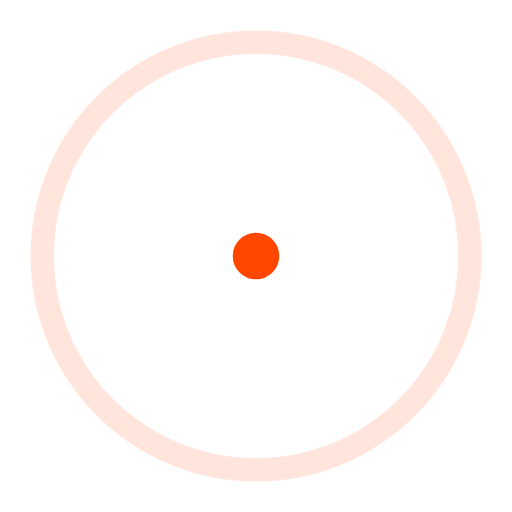
t = 0.00 s
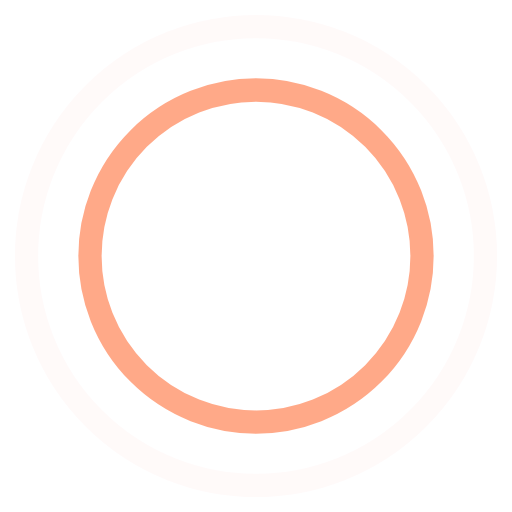
t = 0.45 s
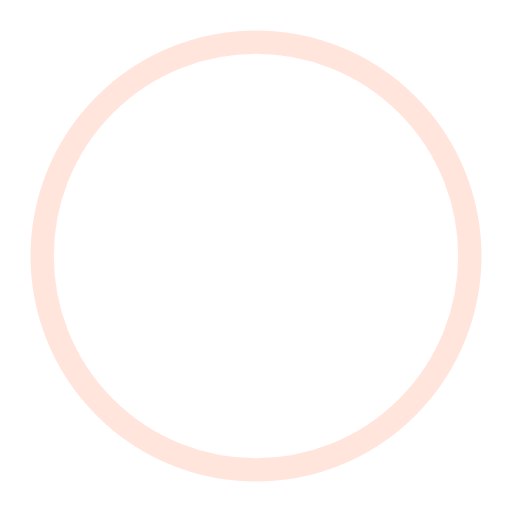
t = 0.90 s
t = 1.35 s: frame unchanged from t = 0.45 s, image omitted

The animated SVG that drew these frames (rendered in a browser with its animation timeline set to each time). Animation: 4 SMIL elements (animate=4); one cycle of 1.80 s, repeats indefinitely.

<!-- By Sam Herbert (@sherb), for everyone. More @ http://goo.gl/7AJzbL -->
<svg width="44" height="44" viewBox="0 0 44 44" xmlns="http://www.w3.org/2000/svg" stroke="#FF4700">
    <g fill="none" fill-rule="evenodd" stroke-width="2">
        <circle cx="22" cy="22" r="1">
            <animate attributeName="r"
                begin="0s" dur="1.8s"
                values="1; 20"
                calcMode="spline"
                keyTimes="0; 1"
                keySplines="0.165, 0.84, 0.44, 1"
                repeatCount="indefinite" />
            <animate attributeName="stroke-opacity"
                begin="0s" dur="1.8s"
                values="1; 0"
                calcMode="spline"
                keyTimes="0; 1"
                keySplines="0.3, 0.61, 0.355, 1"
                repeatCount="indefinite" />
        </circle>
        <circle cx="22" cy="22" r="1">
            <animate attributeName="r"
                begin="-0.9s" dur="1.8s"
                values="1; 20"
                calcMode="spline"
                keyTimes="0; 1"
                keySplines="0.165, 0.84, 0.44, 1"
                repeatCount="indefinite" />
            <animate attributeName="stroke-opacity"
                begin="-0.9s" dur="1.8s"
                values="1; 0"
                calcMode="spline"
                keyTimes="0; 1"
                keySplines="0.3, 0.61, 0.355, 1"
                repeatCount="indefinite" />
        </circle>
    </g>
</svg>
